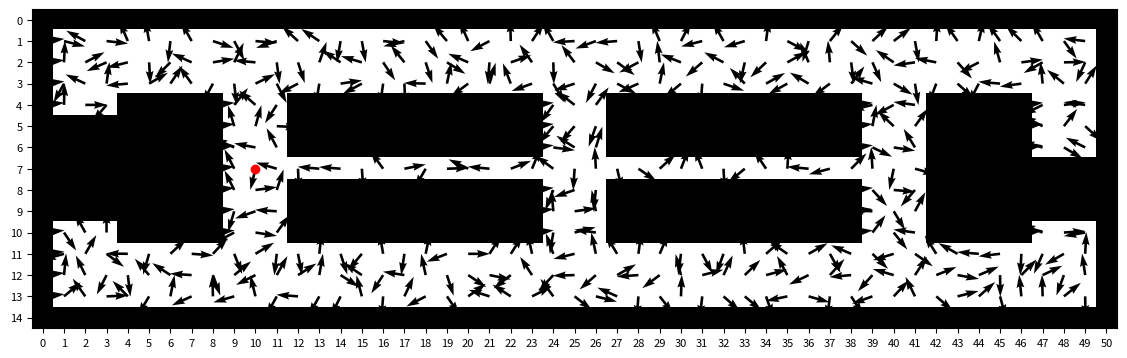
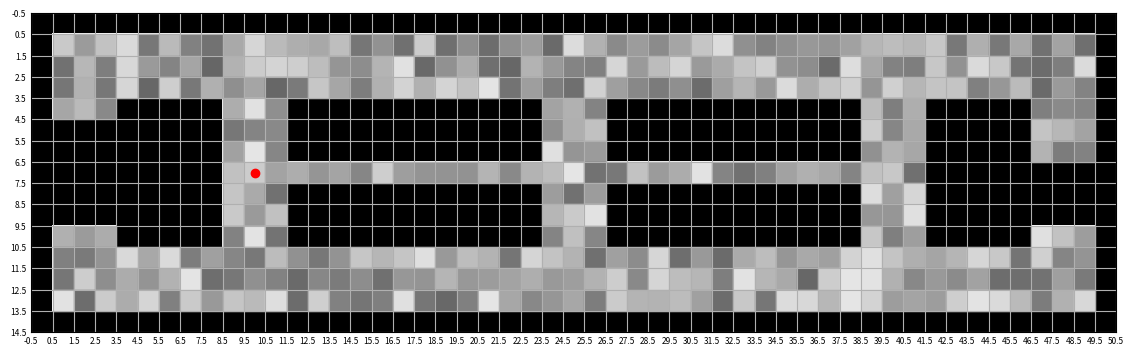

The script that saved these images, in order:
# Authors: Taylor Bergeron and Arjan Gupta
# RBE 595 Reinforcement Learning
# Week 4 Dynamic Programming Exercise

# Importing the necessary libraries
import matplotlib.pyplot as plt
import numpy as np

def take_action(i, j, action, grid_world):
    """For actions 0-7, returns the new state after taking the action.
    The actions are enumerated in clockwise order, starting with 0 at 12 o'clock."""
    # If the action is 0 (up)
    if action == 0:
        # If the state is not in the top row
        if i != 0:
            # If the state above is unoccupied
            if grid_world[i-1, j] == 0:
                # Return the new state
                return i-1, j
    # If the action is 1 (up-right)
    elif action == 1:
        # If the state is not in the top row or the rightmost column
        if i != 0 and j != grid_world.shape[1]-1:
            # If the state above and to the right is unoccupied
            if grid_world[i-1, j+1] == 0:
                # Return the new state
                return i-1, j+1
    # If the action is 2 (right)
    elif action == 2:
        # If the state is not in the rightmost column
        if j != grid_world.shape[1]-1:
            # If the state to the right is unoccupied
            if grid_world[i, j+1] == 0:
                # Return the new state
                return i, j+1
    # If the action is 3 (down-right)
    elif action == 3:
        # If the state is not in the bottom row or the rightmost column
        if i != grid_world.shape[0]-1 and j != grid_world.shape[1]-1:
            # If the state below and to the right is unoccupied
            if grid_world[i+1, j+1] == 0:
                # Return the new state
                return i+1, j+1
    # If the action is 4 (down)
    elif action == 4:
        # If the state is not in the bottom row
        if i != grid_world.shape[0]-1:
            # If the state below is unoccupied
            if grid_world[i+1, j] == 0:
                # Return the new state
                return i+1, j
    # If the action is 5 (down-left)
    elif action == 5:
        # If the state is not in the bottom row or the leftmost column
        if i != grid_world.shape[0]-1 and j != 0:
            # If the state below and to the left is unoccupied
            if grid_world[i+1, j-1] == 0:
                # Return the new state
                return i+1, j-1
    # If the action is 6 (left)
    elif action == 6:
        # If the state is not in the leftmost column
        if j != 0:
            # If the state to the left is unoccupied
            if grid_world[i, j-1] == 0:
                # Return the new state
                return i, j-1
    # If the action is 7 (up-left)
    elif action == 7:
        # If the state is not in the top row or the leftmost column
        if i != 0 and j != 0:
            # If the state above and to the left is unoccupied
            if grid_world[i-1, j-1] == 0:
                # Return the new state
                return i-1, j-1
    # If the action is invalid, return the current state
    return i, j

class RewardSystem:
    """Class for the reward system of the grid world"""

    def __init__(self, grid_world, goal_x=10, goal_y=7):
        """Constructor for the RewardSystem class"""
        self.grid_world = grid_world
        self.goal_x = goal_x
        self.goal_y = goal_y

    def get_reward(self, i, j, action):
        """Returns the reward for a given state and action"""
        # If the state is the goal state, return max reward
        if i == self.goal_y and j == self.goal_x:
            return 100
        # If the state is occupied, return min reward
        if self.grid_world[i, j] == 1:
            return -50
        # If the state is unoccupied, return -1
        else:
            return -1

class PolicyIteration:
    """Class for the Policy Iteration algorithm as described in the Barto & Sutton textbook"""

    def __init__(self, grid_world, goal_x=10, goal_y=7, gamma=0.95, theta=0.01, generalized=False):
        """Constructor for the Policy Iteration algorithm"""
        self.grid_world = grid_world
        self.goal_x = goal_x
        self.goal_y = goal_y
        self.gamma = gamma
        self.theta = theta
        self.generalized = generalized
        # Initialize a reward system
        self.reward_system = RewardSystem(self.grid_world, self.goal_x, self.goal_y)
        # Initialize a value function of zeros
        self.value_function = np.zeros(self.grid_world.shape)
        # Initialize a policy of random actions for each state (0-7)
        self.policy = np.random.randint(0, 8, self.grid_world.shape)

    def policy_evaluation(self):
        """Performs policy evaluation step of algorithm"""
        # Repeat until delta < theta
        while True:
            # Initialize delta to 0
            delta = 0
            # For each state in the grid world
            for i in range(self.grid_world.shape[0]):
                for j in range(self.grid_world.shape[1]):
                    # If the state is unoccupied
                    if self.grid_world[i, j] == 0:
                        # Calculate the value function for the state
                        v = self.calculate_value_function(i, j)
                        # Calculate the difference between the old value function and the new value function
                        delta = max(delta, abs(self.value_function[i, j] - v))
                        # Update the value function
                        self.value_function[i, j] = v
            # If delta < theta, then break
            if delta < self.theta:
                break
            if self.generalized:
                break

    def policy_improvement(self, value_function):
        """Performs policy improvement step of algorithm"""
        # Initialize a boolean flag to false
        policy_stable = False
        # For each state in the grid world
        for i in range(self.grid_world.shape[0]):
            for j in range(self.grid_world.shape[1]):
                # If the state is unoccupied
                if self.grid_world[i, j] == 0:
                    # Store the old action
                    old_action = self.policy[i, j]
                    # Calculate the new action
                    new_action = self.calculate_new_action(i, j, value_function)
                    # Update the policy
                    self.policy[i, j] = new_action
                    # If the old action and the new action are the same, set the flag to true
                    if old_action == new_action:
                        policy_stable = True
        # Return the policy and the boolean flag
        return self.policy, policy_stable

    def calculate_value_function(self, i, j):
        """Calculates the value function for a state"""
        # Calculate the value function for the state
        v = 0
        # If the state is not the goal state
        if i != self.goal_y or j != self.goal_x:
            # Calculate the value function for the state
            v = np.cos(self.policy[i, j]) + self.gamma * self.calculate_value_function_for_action(i, j, self.policy[i, j])
        # Return the value function
        return v

    def calculate_new_action(self, i, j, value_function):
        """Calculates the new action for a state"""
        # Initialize an array to store the value function for each action
        value_function_for_action = np.zeros(4)
        # For each action
        for action in range(4):
            # Calculate the value function for the action
            value_function_for_action[action] = self.calculate_value_function_for_action(i, j, action)
        # Return the action with the maximum value function
        return np.argmax(value_function_for_action)

def plot_2d_array_with_arrows(array, policy, goal_y=7, goal_x=10):
    """Takes in a 2D array of 0's and 1's and converts
    it to a plot of occupied and unoccupied spaces, with arrows"""

    # Creating a figure and axes
    fig, ax = plt.subplots()
    # Set the size of the figure
    fig.set_size_inches(14, 7)
    # Creating a plot of the array
    ax.imshow(array, cmap = 'binary')
    # Color the goal state red
    ax.plot(goal_x, goal_y, 'ro')
    # Form the mesh grid
    X, Y = np.meshgrid(np.arange(array.shape[1]), np.arange(array.shape[0]))
    U = np.cos(policy)
    V = np.sin(policy)
    # Try to hide arrows in the occupied spaces
    U[array == 1] = 1
    V[array == 1] = 0.1
    # Plot the arrows
    ax.quiver(X, Y, U, V)
    # Print X, Y, U, V for only the first 5 rows and columns
    print("X first5: ", X[:5, :5])
    print("Y first5: ", Y[:5, :5])
    print("U first5: ", U[:5, :5])
    print("V first5: ", V[:5, :5])
    # Show ticks at every integer
    ax.set_xticks(np.arange(0, array.shape[1], 1))
    ax.set_yticks(np.arange(0, array.shape[0], 1))
    # Decrease text size along the axes
    ax.tick_params(axis='both', which='major', labelsize=8)
    # Displaying the plot
    plt.show()

def plot_2d_array_with_grid(array, goal_y=7, goal_x=10):
    """Takes in a 2D array of 0's and 1's and converts
    it to a plot of occupied and unoccupied spaces, with a grid for every cell"""
    
    # Creating a figure and axes
    fig, ax = plt.subplots()
    # Set the size of the figure
    fig.set_size_inches(14, 7)
    # Creating a plot of the array
    ax.imshow(array, cmap = 'binary')
    # Color the goal state red
    ax.plot(goal_x, goal_y, 'ro')
    # Form the grid lines such that they are in the middle of each cell
    ax.set_xticks(np.arange(-.5, array.shape[1], 1))
    ax.set_yticks(np.arange(-.5, array.shape[0], 1))
    # Hide the tick marks
    ax.tick_params(axis='both', which='both', length=0)
    # Decrease text size along the axes
    ax.tick_params(axis='both', which='major', labelsize=6)
    # Display the grid
    ax.grid()
    # For every unoccupied cell, fill it in as a random shade of grey
    for i in range(array.shape[0]):
        for j in range(array.shape[1]):
            if array[i, j] == 0:
                grey = np.random.uniform(0.4, 0.9)
                ax.add_patch(plt.Rectangle((j-.5, i-.5), 1, 1, color=(grey, grey, grey)))
    # Displaying the plot
    plt.show()

# Defining the main function
def main():
    # Creating a 2D array of 0,s and 1,
    grid_world = np.array([[1, 1, 1, 1, 1, 1, 1, 1, 1, 1, 1, 1, 1, 1, 1, 1, 1, 1, 1, 1, 1, 1, 1, 1, 1, 1, 1, 1, 1, 1, 1, 1, 1, 1, 1, 1, 1, 1, 1, 1, 1, 1, 1, 1, 1, 1, 1, 1, 1, 1, 1],
                      [1, 0, 0, 0, 0, 0, 0, 0, 0, 0, 0, 0, 0, 0, 0, 0, 0, 0, 0, 0, 0, 0, 0, 0, 0, 0, 0, 0, 0, 0, 0, 0, 0, 0, 0, 0, 0, 0, 0, 0, 0, 0, 0, 0, 0, 0, 0, 0, 0, 0, 1],
                      [1, 0, 0, 0, 0, 0, 0, 0, 0, 0, 0, 0, 0, 0, 0, 0, 0, 0, 0, 0, 0, 0, 0, 0, 0, 0, 0, 0, 0, 0, 0, 0, 0, 0, 0, 0, 0, 0, 0, 0, 0, 0, 0, 0, 0, 0, 0, 0, 0, 0, 1],
                      [1, 0, 0, 0, 0, 0, 0, 0, 0, 0, 0, 0, 0, 0, 0, 0, 0, 0, 0, 0, 0, 0, 0, 0, 0, 0, 0, 0, 0, 0, 0, 0, 0, 0, 0, 0, 0, 0, 0, 0, 0, 0, 0, 0, 0, 0, 0, 0, 0, 0, 1],
                      [1, 0, 0, 0, 1, 1, 1, 1, 1, 0, 0, 0, 1, 1, 1, 1, 1, 1, 1, 1, 1, 1, 1, 1, 0, 0, 0, 1, 1, 1, 1, 1, 1, 1, 1, 1, 1, 1, 1, 0, 0, 0, 1, 1, 1, 1, 1, 0, 0, 0, 1],
                      [1, 1, 1, 1, 1, 1, 1, 1, 1, 0, 0, 0, 1, 1, 1, 1, 1, 1, 1, 1, 1, 1, 1, 1, 0, 0, 0, 1, 1, 1, 1, 1, 1, 1, 1, 1, 1, 1, 1, 0, 0, 0, 1, 1, 1, 1, 1, 0, 0, 0, 1],
                      [1, 1, 1, 1, 1, 1, 1, 1, 1, 0, 0, 0, 1, 1, 1, 1, 1, 1, 1, 1, 1, 1, 1, 1, 0, 0, 0, 1, 1, 1, 1, 1, 1, 1, 1, 1, 1, 1, 1, 0, 0, 0, 1, 1, 1, 1, 1, 0, 0, 0, 1],
                      [1, 1, 1, 1, 1, 1, 1, 1, 1, 0, 0, 0, 0, 0, 0, 0, 0, 0, 0, 0, 0, 0, 0, 0, 0, 0, 0, 0, 0, 0, 0, 0, 0, 0, 0, 0, 0, 0, 0, 0, 0, 0, 1, 1, 1, 1, 1, 1, 1, 1, 1],
                      [1, 1, 1, 1, 1, 1, 1, 1, 1, 0, 0, 0, 1, 1, 1, 1, 1, 1, 1, 1, 1, 1, 1, 1, 0, 0, 0, 1, 1, 1, 1, 1, 1, 1, 1, 1, 1, 1, 1, 0, 0, 0, 1, 1, 1, 1, 1, 1, 1, 1, 1],
                      [1, 1, 1, 1, 1, 1, 1, 1, 1, 0, 0, 0, 1, 1, 1, 1, 1, 1, 1, 1, 1, 1, 1, 1, 0, 0, 0, 1, 1, 1, 1, 1, 1, 1, 1, 1, 1, 1, 1, 0, 0, 0, 1, 1, 1, 1, 1, 1, 1, 1, 1],
                      [1, 0, 0, 0, 1, 1, 1, 1, 1, 0, 0, 0, 1, 1, 1, 1, 1, 1, 1, 1, 1, 1, 1, 1, 0, 0, 0, 1, 1, 1, 1, 1, 1, 1, 1, 1, 1, 1, 1, 0, 0, 0, 1, 1, 1, 1, 1, 0, 0, 0, 1],
                      [1, 0, 0, 0, 0, 0, 0, 0, 0, 0, 0, 0, 0, 0, 0, 0, 0, 0, 0, 0, 0, 0, 0, 0, 0, 0, 0, 0, 0, 0, 0, 0, 0, 0, 0, 0, 0, 0, 0, 0, 0, 0, 0, 0, 0, 0, 0, 0, 0, 0, 1],
                      [1, 0, 0, 0, 0, 0, 0, 0, 0, 0, 0, 0, 0, 0, 0, 0, 0, 0, 0, 0, 0, 0, 0, 0, 0, 0, 0, 0, 0, 0, 0, 0, 0, 0, 0, 0, 0, 0, 0, 0, 0, 0, 0, 0, 0, 0, 0, 0, 0, 0, 1],
                      [1, 0, 0, 0, 0, 0, 0, 0, 0, 0, 0, 0, 0, 0, 0, 0, 0, 0, 0, 0, 0, 0, 0, 0, 0, 0, 0, 0, 0, 0, 0, 0, 0, 0, 0, 0, 0, 0, 0, 0, 0, 0, 0, 0, 0, 0, 0, 0, 0, 0, 1],
                      [1, 1, 1, 1, 1, 1, 1, 1, 1, 1, 1, 1, 1, 1, 1, 1, 1, 1, 1, 1, 1, 1, 1, 1, 1, 1, 1, 1, 1, 1, 1, 1, 1, 1, 1, 1, 1, 1, 1, 1, 1, 1, 1, 1, 1, 1, 1, 1, 1, 1, 1]])
    # Create a policy array of the same size as the array, fill with random real numbers between -2pi and 2pi
    policy = np.random.uniform(-2*np.pi, 2*np.pi, grid_world.shape)
    plot_2d_array_with_arrows(grid_world, policy)
    plot_2d_array_with_grid(grid_world)
    
# Calling the main function
if __name__ == "__main__":
    main()
